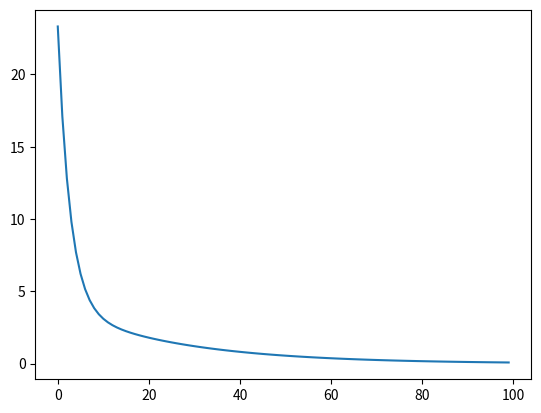

Reproduce this figure in Python. (Note: this script raises an exception after producing the figure.)
import random
import matplotlib.pyplot as plt

x= []
y= []
a2 = 2
b2 = 2

for i in range (-5,6):
    x.append(i)
    y.append(i*a2+b2)

#data -----------------------------------------------------------
# cost의 편미분 값 sigma {(2*w*(x**2) + 2*b*x - 2*x*y)} / numOfdata

numOfdata = 10
a = 0.01 # learning rate

w = random.uniform(-0.1,0.1)
b = random.uniform(-0.1,0.1)
# hypothesis = w*x + b


W_val = []
cost_val = []
num = []
b_val = []
cost_val2 = []
num2 = []

numOflearning = 100

def get_cost(w,b,x,y): #  MSE
    cost = 0
    for i in range (numOfdata): 
        cost += ((w*x[i] + b - y[i])**2)
    cost = cost / numOfdata
    return cost

def get_nextweight(w,b,x,y):
    p_cost=0
    for i in range(numOfdata):
        p_cost += 2*(w*(x[i]) + b - y[i])*x[i]
        
    weight = w - ((a*p_cost) / numOfdata)
    return weight

def get_nextb(w,b,x,y):
    b_cost = 0
    for i in range(numOfdata):
        b_cost += 2*(w*x[i] + b -y[i])
    bios = b - a*b_cost/numOfdata
    return bios

for X in range(numOflearning):
    w = get_nextweight(w,b,x,y)
    b = get_nextb(w,b,x,y)
    c = get_cost(w,b,x,y)
    W_val.append(w)
    b_val.append(b)
    print("W =",w,end='  ')
    cost_val.append(c)
    print("cost =",c)
    num.append(X)
    print()

#for X in range(numOflearning):
#    b = get_nextb(w,b,x,y)
#    c = get_cost(w,b,x,y)
#    b_val.append(b)
#    cost_val2.append(c)
#    print("b =", b, end=' ')
#    print("cost =", c)
#    num2.append(X)
#    print()
#print("optimization of b :end")

plt.plot(num,cost_val)
plt.show()
print("w에대한 cost값의 optimization 그래프")
print("w까지의 optimization set is w = ",w1," and cost is",c1)
print("b에대한 cost값의 optimization 그래프")
print()

print("b까지의 optimization set is w=",w,", b=",b,"and cost is",c)


